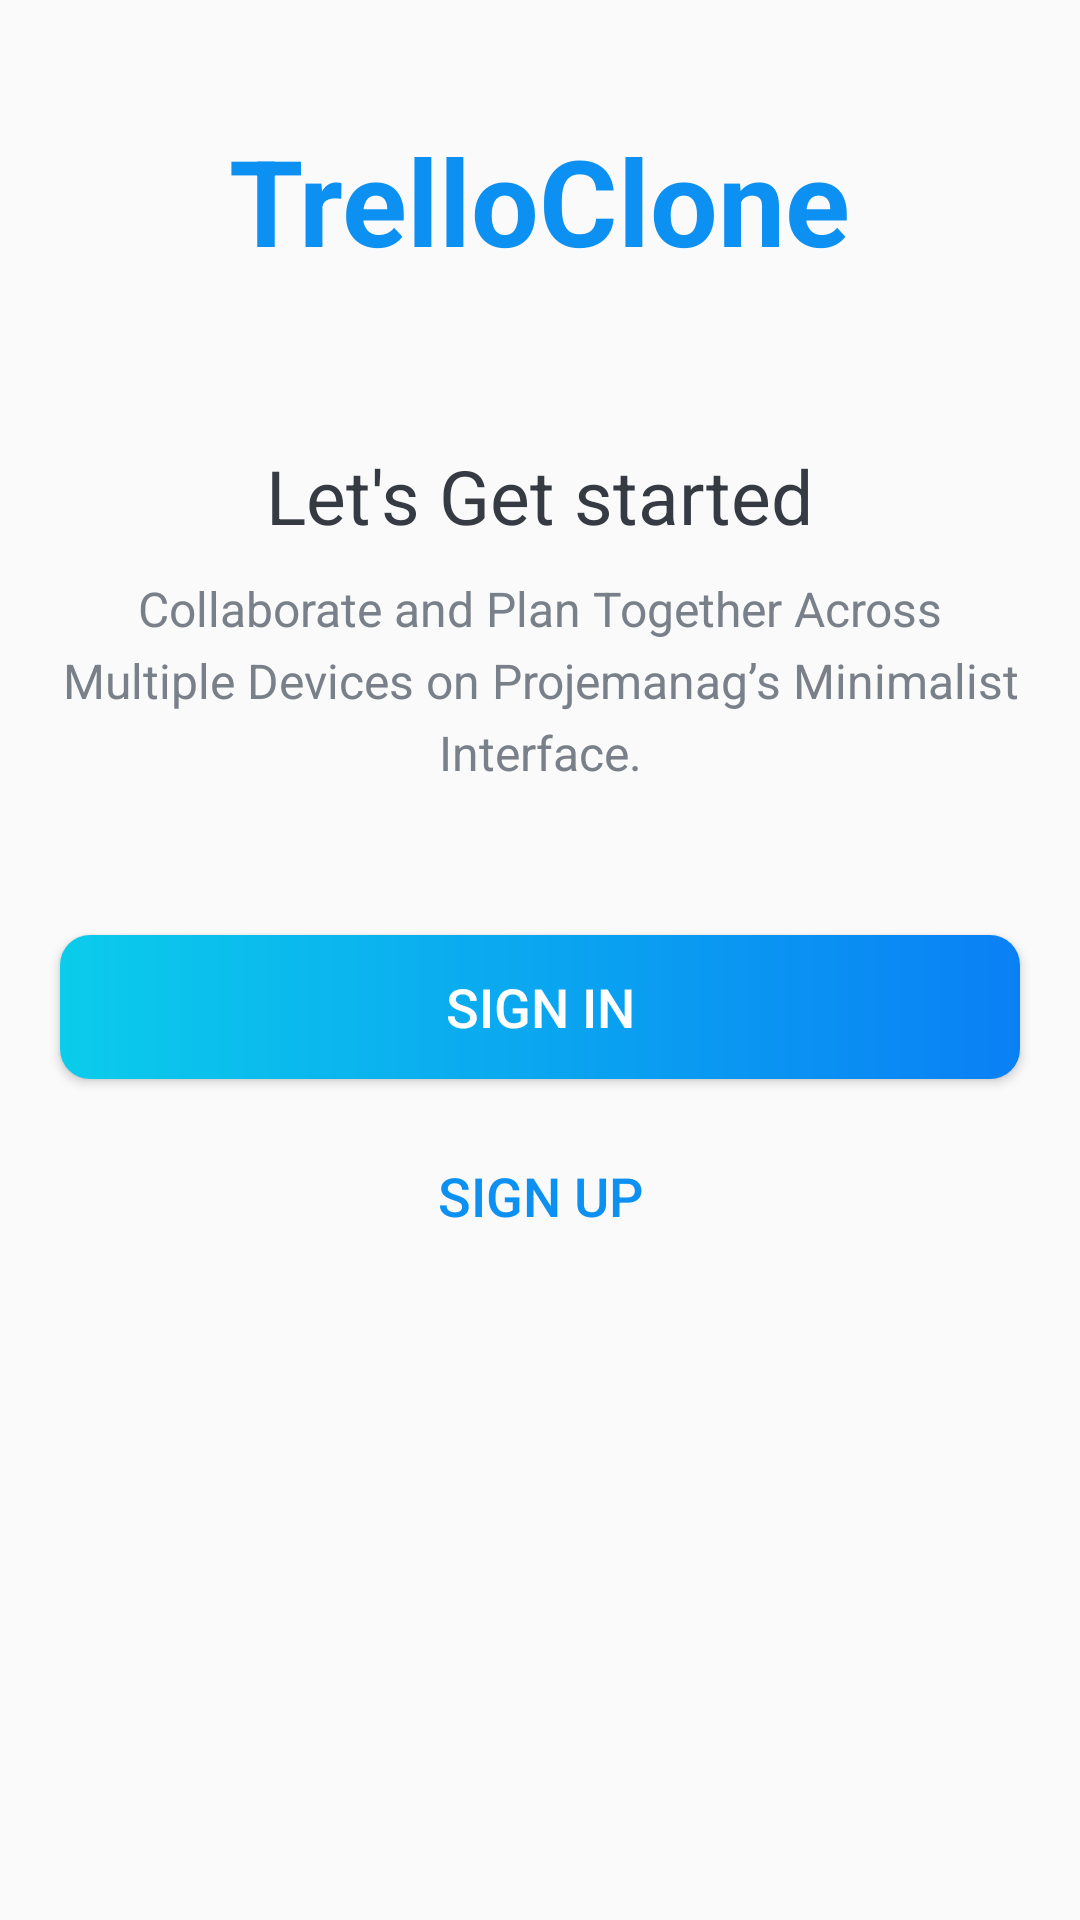

Write the Android layout XML for this screen, with the resource values it uses.
<!-- AndroidManifest.xml: activity theme Theme.Design.Light.NoActionBar -->
<!-- res/layout/activity_intro.xml -->
<?xml version="1.0" encoding="utf-8"?>
<LinearLayout xmlns:android="http://schemas.android.com/apk/res/android"
    xmlns:tools="http://schemas.android.com/tools"
    android:layout_width="match_parent"
    android:layout_height="match_parent"
    android:background="@drawable/intro_background"
    android:gravity="center_horizontal"
    android:orientation="vertical"
    tools:context=".activities.IntroActivity">

    <androidx.appcompat.widget.AppCompatTextView
        android:id="@+id/tv_app_name_intro"
        android:layout_width="wrap_content"
        android:layout_height="wrap_content"
        android:layout_marginTop="@dimen/intro_screen_title_text_marginTop"
        android:text="@string/app_name"
        android:textColor="@color/colorAccent"
        android:textSize="@dimen/intro_screen_title_text_size"
        android:textStyle="bold" />

    <androidx.appcompat.widget.AppCompatImageView
        android:layout_width="wrap_content"
        android:layout_height="wrap_content"
        android:layout_marginTop="@dimen/intro_screen_image_marginTop"
        android:contentDescription="@string/image_contentDescription"
        android:src="@drawable/ic_task_image" />

    <androidx.appcompat.widget.AppCompatTextView
        android:layout_width="wrap_content"
        android:layout_height="wrap_content"
        android:layout_marginTop="@dimen/lets_get_started_text_marginTop"
        android:text="@string/let_s_get_started_text"
        android:textColor="@color/primary_text_color"
        android:textSize="@dimen/lets_get_started_text_size" />

    <androidx.appcompat.widget.AppCompatTextView
        android:layout_width="match_parent"
        android:layout_height="wrap_content"
        android:layout_marginStart="@dimen/intro_text_marginStartEnd"
        android:layout_marginTop="@dimen/intro_text_marginTop"
        android:layout_marginEnd="@dimen/intro_text_marginStartEnd"
        android:gravity="center"
        android:lineSpacingExtra="@dimen/intro_text_line_spacing_extra"
        android:text="@string/intro_text_description"
        android:textColor="@color/secondary_text_color"
        android:textSize="@dimen/intro_text_size" />

    <androidx.appcompat.widget.AppCompatButton
        android:id="@+id/btn_sign_in_intro"
        android:layout_width="match_parent"
        android:layout_height="wrap_content"
        android:layout_gravity="center"
        android:layout_marginStart="@dimen/btn_marginStartEnd"
        android:layout_marginTop="@dimen/intro_screen_sign_in_btn_marginTop"
        android:layout_marginEnd="@dimen/btn_marginStartEnd"
        android:background="@drawable/shape_button_rounded"
        android:foreground="?attr/selectableItemBackground"
        android:gravity="center"
        android:paddingTop="@dimen/btn_paddingTopBottom"
        android:paddingBottom="@dimen/btn_paddingTopBottom"
        android:text="@string/sign_in"
        android:textColor="@android:color/white"
        android:textSize="@dimen/btn_text_size" />

    <androidx.appcompat.widget.AppCompatButton
        android:id="@+id/btn_sign_up_intro"
        android:layout_width="match_parent"
        android:layout_height="wrap_content"
        android:layout_gravity="center"
        android:layout_marginStart="@dimen/btn_marginStartEnd"
        android:layout_marginTop="@dimen/intro_screen_sign_up_btn_marginTop"
        android:layout_marginEnd="@dimen/btn_marginStartEnd"
        android:background="@drawable/white_border_shape_button_rounded"
        android:foreground="?attr/selectableItemBackground"
        android:gravity="center"
        android:paddingTop="@dimen/btn_paddingTopBottom"
        android:paddingBottom="@dimen/btn_paddingTopBottom"
        android:text="@string/sign_up"
        android:textColor="@color/colorAccent"
        android:textSize="@dimen/btn_text_size" />
</LinearLayout>
<!-- resources referenced by this layout -->
<resources>
  <color name="colorAccent">#0C90F1</color>
  <color name="primary_text_color">#363A43</color>
  <color name="secondary_text_color">#7A8089</color>
  <dimen name="btn_marginStartEnd">20dp</dimen>
  <dimen name="btn_paddingTopBottom">8dp</dimen>
  <dimen name="btn_text_size">18sp</dimen>
  <dimen name="intro_screen_image_marginTop">30dp</dimen>
  <dimen name="intro_screen_sign_in_btn_marginTop">50dp</dimen>
  <dimen name="intro_screen_sign_up_btn_marginTop">15dp</dimen>
  <dimen name="intro_screen_title_text_marginTop">40dp</dimen>
  <dimen name="intro_screen_title_text_size">40sp</dimen>
  <dimen name="intro_text_line_spacing_extra">5dp</dimen>
  <dimen name="intro_text_marginStartEnd">20dp</dimen>
  <dimen name="intro_text_marginTop">10dp</dimen>
  <dimen name="intro_text_size">16sp</dimen>
  <dimen name="lets_get_started_text_marginTop">25dp</dimen>
  <dimen name="lets_get_started_text_size">25sp</dimen>
  <!-- drawable shape_button_rounded (drawable) -->
  <?xml version="1.0" encoding="utf-8"?>
  <shape xmlns:android="http://schemas.android.com/apk/res/android"
      android:shape="rectangle">
  
      <gradient
          android:angle="360"
          android:endColor="#0A80F5"
          android:startColor="#0BCCEB" android:type="linear"
          >
  
      </gradient>
  
      <corners android:radius="10dp"/>
  </shape>
  <string name="app_name">TrelloClone</string>
  <string name="image_contentDescription">image</string>
  <string name="intro_text_description">Collaborate and Plan Together Across Multiple Devices on Projemanag’s Minimalist Interface.</string>
  <string name="let_s_get_started_text">Let\'s Get started</string>
  <string name="sign_in">SIGN IN</string>
  <string name="sign_up">SIGN UP</string>
</resources>
